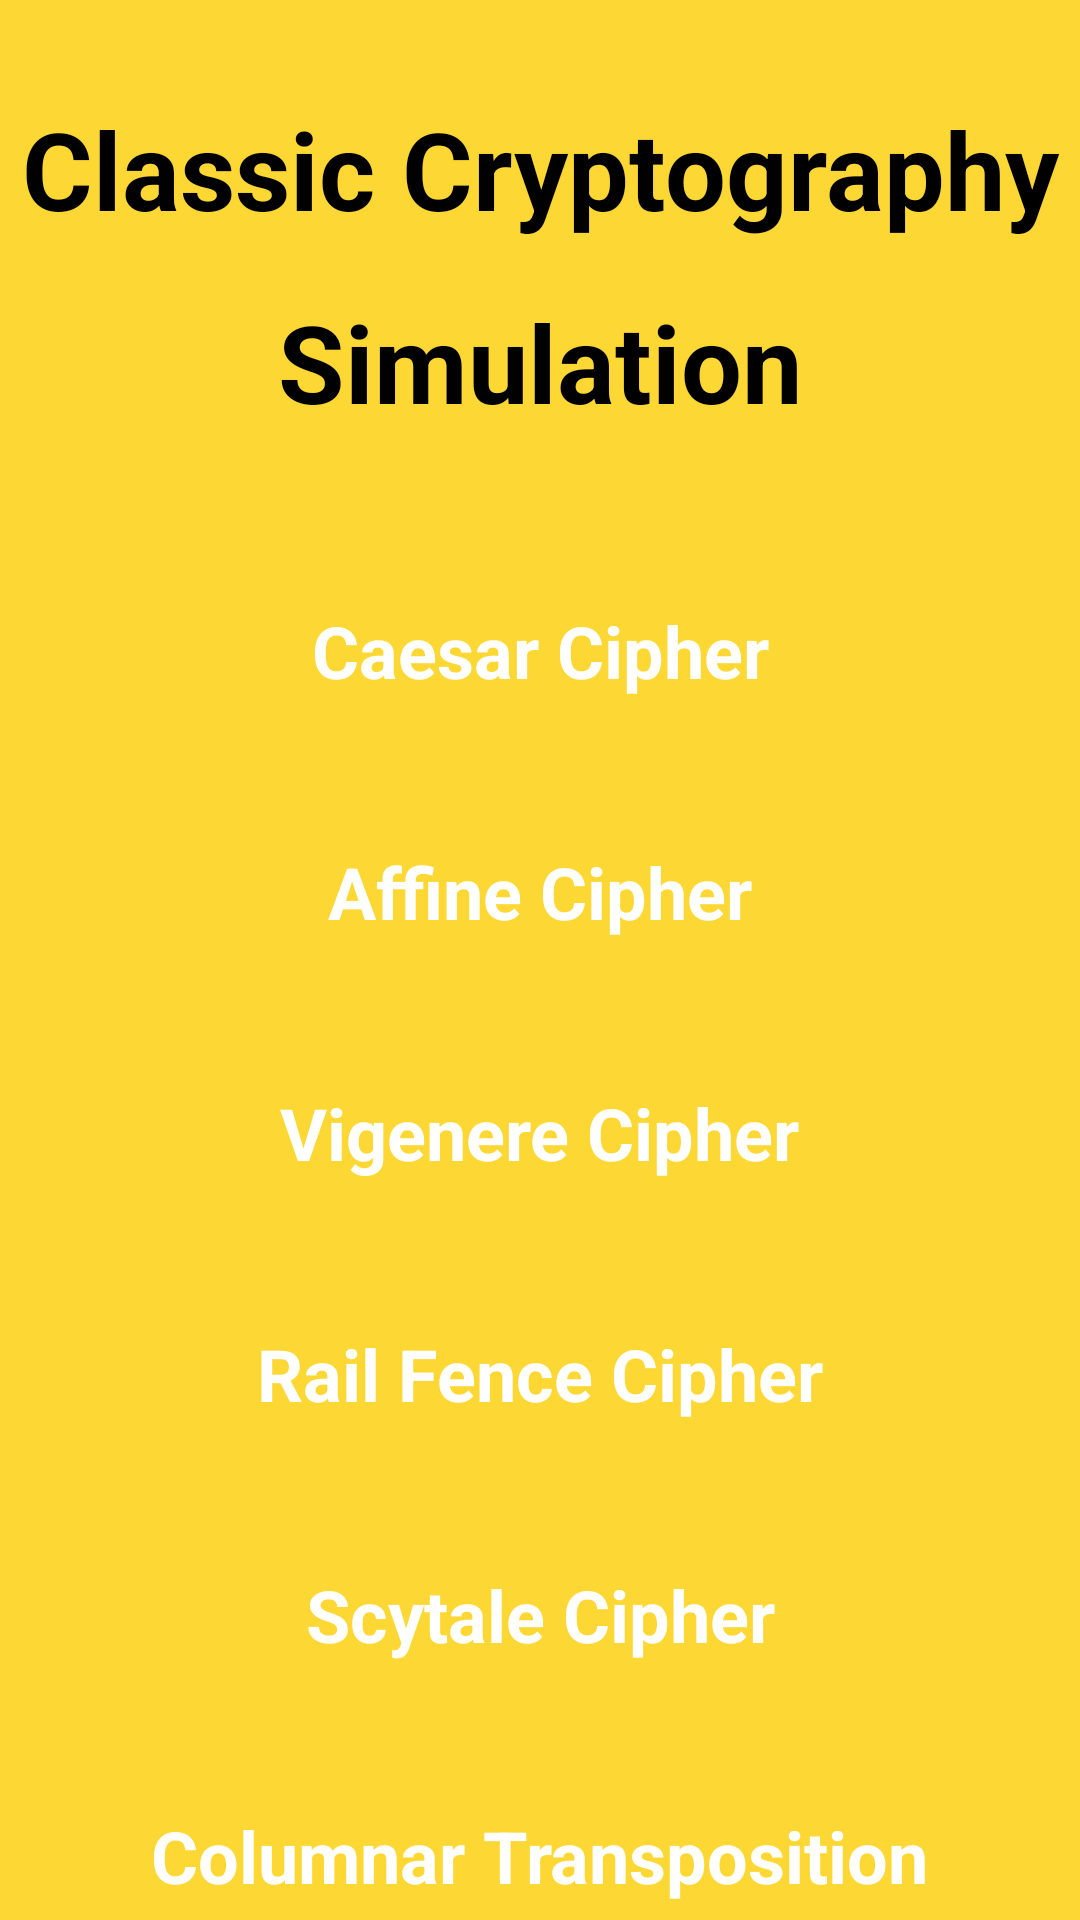

Reconstruct the res/layout file that produces this screen, plus the resources it refers to.
<!-- AndroidManifest.xml: application theme Theme.CCS -->
<!-- res/layout/activity_main.xml -->
<?xml version="1.0" encoding="utf-8"?>
<androidx.constraintlayout.widget.ConstraintLayout xmlns:android="http://schemas.android.com/apk/res/android"
    xmlns:app="http://schemas.android.com/apk/res-auto"
    xmlns:tools="http://schemas.android.com/tools"
    android:layout_width="match_parent"
    android:layout_height="match_parent"
    tools:context=".MainActivity"
    android:background="@color/yellow_500">

    <TextView
        android:id="@+id/tv_title_1"
        android:layout_width="wrap_content"
        android:layout_height="wrap_content"
        android:layout_marginTop="32dp"
        android:textSize="36sp"
        android:textStyle="bold"
        android:textColor="@color/black"
        android:text="Classic Cryptography"
        app:layout_constraintEnd_toEndOf="parent"
        app:layout_constraintStart_toStartOf="parent"
        app:layout_constraintTop_toTopOf="parent" />

    <TextView
        android:id="@+id/tv_title_2"
        android:layout_width="wrap_content"
        android:layout_height="wrap_content"
        android:layout_marginTop="16dp"
        android:textSize="36sp"
        android:textStyle="bold"
        android:textColor="@color/black"
        android:text="Simulation"
        app:layout_constraintEnd_toEndOf="parent"
        app:layout_constraintStart_toStartOf="parent"
        app:layout_constraintTop_toBottomOf="@id/tv_title_1" />

    <androidx.constraintlayout.widget.ConstraintLayout
        android:layout_width="match_parent"
        android:layout_height="0dp"
        android:layout_marginTop="16dp"
        app:layout_constraintTop_toBottomOf="@id/tv_title_2"
        app:layout_constraintStart_toStartOf="parent"
        app:layout_constraintEnd_toEndOf="parent"
        app:layout_constraintBottom_toBottomOf="parent"
        android:background="@drawable/bottom_background">

        <androidx.constraintlayout.widget.ConstraintLayout
            android:id="@+id/btn_1"
            android:layout_width="match_parent"
            android:layout_height="wrap_content"
            android:layout_margin="32dp"
            android:padding="8dp"
            android:background="@drawable/button_background"
            app:layout_constraintEnd_toEndOf="parent"
            app:layout_constraintStart_toStartOf="parent"
            app:layout_constraintTop_toTopOf="parent">

            <TextView
                android:layout_width="wrap_content"
                android:layout_height="wrap_content"
                android:text="Caesar Cipher"
                android:textColor="#ffffff"
                android:textSize="24sp"
                android:textStyle="bold"
                app:layout_constraintBottom_toBottomOf="parent"
                app:layout_constraintEnd_toEndOf="parent"
                app:layout_constraintStart_toStartOf="parent"
                app:layout_constraintTop_toTopOf="parent" />
        </androidx.constraintlayout.widget.ConstraintLayout>

        <androidx.constraintlayout.widget.ConstraintLayout
            android:id="@+id/btn_2"
            android:layout_width="match_parent"
            android:layout_height="wrap_content"
            android:layout_margin="32dp"
            android:padding="8dp"
            android:background="@drawable/button_background"
            app:layout_constraintEnd_toEndOf="parent"
            app:layout_constraintStart_toStartOf="parent"
            app:layout_constraintTop_toBottomOf="@id/btn_1">

            <TextView
                android:layout_width="wrap_content"
                android:layout_height="wrap_content"
                android:text="Affine Cipher"
                android:textColor="#ffffff"
                android:textSize="24sp"
                android:textStyle="bold"
                app:layout_constraintBottom_toBottomOf="parent"
                app:layout_constraintEnd_toEndOf="parent"
                app:layout_constraintStart_toStartOf="parent"
                app:layout_constraintTop_toTopOf="parent" />
        </androidx.constraintlayout.widget.ConstraintLayout>

        <androidx.constraintlayout.widget.ConstraintLayout
            android:id="@+id/btn_3"
            android:layout_width="match_parent"
            android:layout_height="wrap_content"
            android:layout_margin="32dp"
            android:padding="8dp"
            android:background="@drawable/button_background"
            app:layout_constraintEnd_toEndOf="parent"
            app:layout_constraintStart_toStartOf="parent"
            app:layout_constraintTop_toBottomOf="@id/btn_2">

            <TextView
                android:layout_width="wrap_content"
                android:layout_height="wrap_content"
                android:text="Vigenere Cipher"
                android:textColor="#ffffff"
                android:textSize="24sp"
                android:textStyle="bold"
                app:layout_constraintBottom_toBottomOf="parent"
                app:layout_constraintEnd_toEndOf="parent"
                app:layout_constraintStart_toStartOf="parent"
                app:layout_constraintTop_toTopOf="parent" />
        </androidx.constraintlayout.widget.ConstraintLayout>

        <androidx.constraintlayout.widget.ConstraintLayout
            android:id="@+id/btn_4"
            android:layout_width="match_parent"
            android:layout_height="wrap_content"
            android:layout_margin="32dp"
            android:padding="8dp"
            android:background="@drawable/button_background"
            app:layout_constraintEnd_toEndOf="parent"
            app:layout_constraintStart_toStartOf="parent"
            app:layout_constraintTop_toBottomOf="@id/btn_3">

            <TextView
                android:layout_width="wrap_content"
                android:layout_height="wrap_content"
                android:text="Rail Fence Cipher"
                android:textColor="#ffffff"
                android:textSize="24sp"
                android:textStyle="bold"
                app:layout_constraintBottom_toBottomOf="parent"
                app:layout_constraintEnd_toEndOf="parent"
                app:layout_constraintStart_toStartOf="parent"
                app:layout_constraintTop_toTopOf="parent" />
        </androidx.constraintlayout.widget.ConstraintLayout>

        <androidx.constraintlayout.widget.ConstraintLayout
            android:id="@+id/btn_5"
            android:layout_width="match_parent"
            android:layout_height="wrap_content"
            android:layout_margin="32dp"
            android:padding="8dp"
            android:background="@drawable/button_background"
            app:layout_constraintEnd_toEndOf="parent"
            app:layout_constraintStart_toStartOf="parent"
            app:layout_constraintTop_toBottomOf="@id/btn_4">

            <TextView
                android:layout_width="wrap_content"
                android:layout_height="wrap_content"
                android:text="Scytale Cipher"
                android:textColor="#ffffff"
                android:textSize="24sp"
                android:textStyle="bold"
                app:layout_constraintBottom_toBottomOf="parent"
                app:layout_constraintEnd_toEndOf="parent"
                app:layout_constraintStart_toStartOf="parent"
                app:layout_constraintTop_toTopOf="parent" />
        </androidx.constraintlayout.widget.ConstraintLayout>

        <androidx.constraintlayout.widget.ConstraintLayout
            android:id="@+id/btn_6"
            android:layout_width="match_parent"
            android:layout_height="wrap_content"
            android:layout_margin="32dp"
            android:padding="8dp"
            android:background="@drawable/button_background"
            app:layout_constraintEnd_toEndOf="parent"
            app:layout_constraintStart_toStartOf="parent"
            app:layout_constraintTop_toBottomOf="@id/btn_5">

            <TextView
                android:layout_width="wrap_content"
                android:layout_height="wrap_content"
                android:text="Columnar Transposition"
                android:textColor="#ffffff"
                android:textSize="24sp"
                android:textStyle="bold"
                app:layout_constraintBottom_toBottomOf="parent"
                app:layout_constraintEnd_toEndOf="parent"
                app:layout_constraintStart_toStartOf="parent"
                app:layout_constraintTop_toTopOf="parent" />
        </androidx.constraintlayout.widget.ConstraintLayout>
    </androidx.constraintlayout.widget.ConstraintLayout>
</androidx.constraintlayout.widget.ConstraintLayout>
<!-- resources referenced by this layout -->
<resources>
  <color name="black">#ff000000</color>
  <color name="yellow_500">#fdd835</color>
  <!-- drawable button_background (drawable) -->
  <?xml version="1.0" encoding="utf-8"?>
  <selector xmlns:android="http://schemas.android.com/apk/res/android">
  <item>
      <shape android:shape="rectangle">
          <solid android:color="@color/yellow_500"/>
          <corners android:radius="32dp"/>
      </shape>
  </item>
  </selector>
  <style name="Theme.CCS" parent="Theme.MaterialComponents.DayNight.DarkActionBar">
          
          <item name="colorPrimary">@color/yellow_500</item>
          <item name="colorPrimaryVariant">@color/yellow_700</item>
          <item name="colorOnPrimary">@color/white</item>
          
          <item name="colorSecondary">@color/orange_200</item>
          <item name="colorSecondaryVariant">@color/orange_700</item>
          <item name="colorOnSecondary">@color/black</item>
          
          <item name="android:statusBarColor" tools:targetApi="l">?attr/colorPrimaryVariant</item>
          
      </style>
  <color name="yellow_700">#fdd835</color>
  <color name="white">#ffffffff</color>
  <color name="orange_200">#ffffe4</color>
  <color name="orange_700">#cbae82</color>
</resources>
